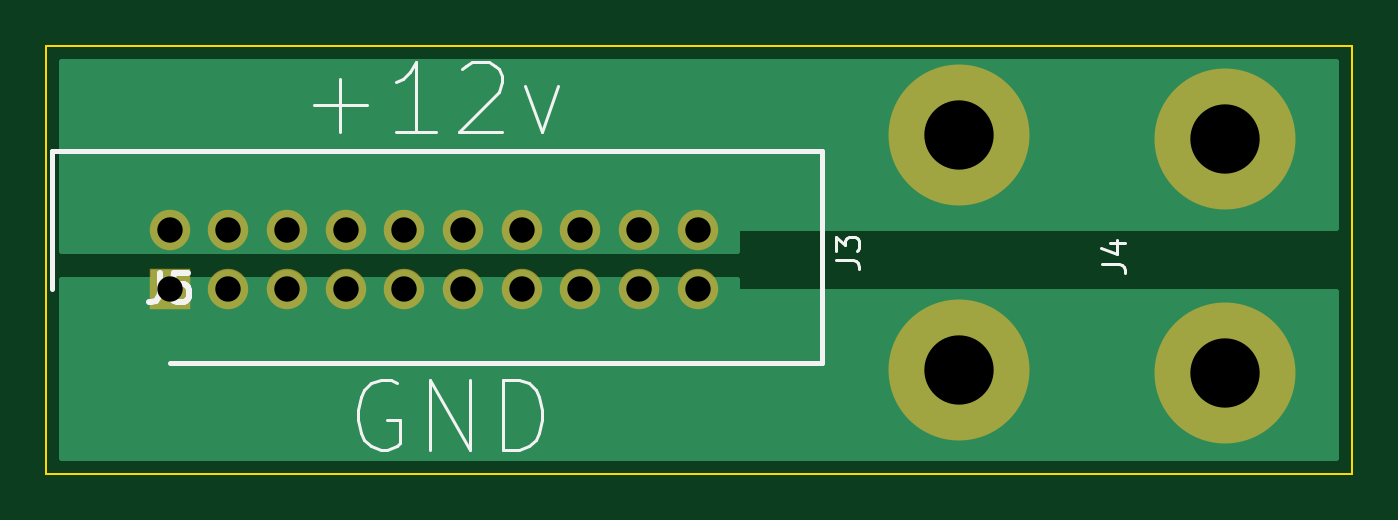
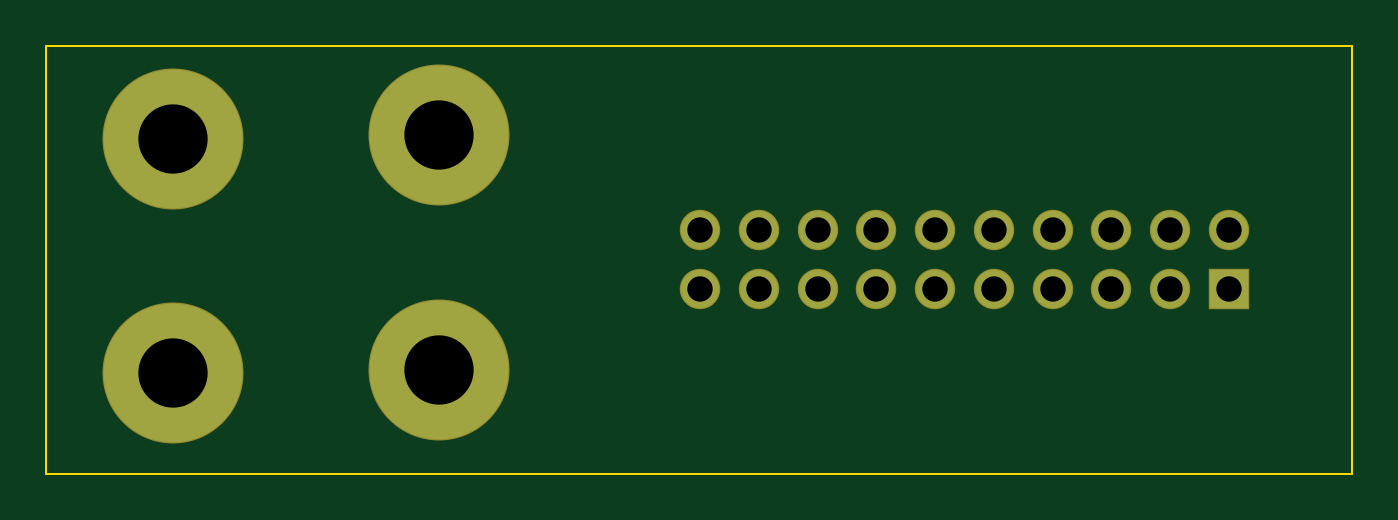
Circuit board: 11 layer files. Board 56.5 x 18.5 mm.
- bottom_copper: elegoo_mars_heater-B_Cu.gbr (2137 bytes)
- bottom_mask: elegoo_mars_heater-B_Mask.gbr (1206 bytes)
- paste: elegoo_mars_heater-B_Paste.gbr (469 bytes)
- bottom_silk: elegoo_mars_heater-B_SilkS.gbr (470 bytes)
- outline: elegoo_mars_heater-Edge_Cuts.gbr (699 bytes)
- top_copper: elegoo_mars_heater-F_Cu.gbr (3776 bytes)
- top_mask: elegoo_mars_heater-F_Mask.gbr (1206 bytes)
- paste: elegoo_mars_heater-F_Paste.gbr (469 bytes)
- top_silk: elegoo_mars_heater-F_SilkS.gbr (3597 bytes)
- drill: elegoo_mars_heater-NPTH.drl (273 bytes)
- drill: elegoo_mars_heater-PTH.drl (701 bytes)

=== bottom_copper: elegoo_mars_heater-B_Cu.gbr ===
%TF.GenerationSoftware,KiCad,Pcbnew,(5.1.6)-1*%
%TF.CreationDate,2021-12-15T21:30:18+00:00*%
%TF.ProjectId,elegoo_mars_heater,656c6567-6f6f-45f6-9d61-72735f686561,rev?*%
%TF.SameCoordinates,Original*%
%TF.FileFunction,Copper,L2,Bot*%
%TF.FilePolarity,Positive*%
%FSLAX46Y46*%
G04 Gerber Fmt 4.6, Leading zero omitted, Abs format (unit mm)*
G04 Created by KiCad (PCBNEW (5.1.6)-1) date 2021-12-15 21:30:18*
%MOMM*%
%LPD*%
G01*
G04 APERTURE LIST*
%TA.AperFunction,ComponentPad*%
%ADD10C,6.000000*%
%TD*%
%TA.AperFunction,ComponentPad*%
%ADD11C,1.650000*%
%TD*%
%TA.AperFunction,ComponentPad*%
%ADD12R,1.650000X1.650000*%
%TD*%
G04 APERTURE END LIST*
D10*
%TO.P,J4,2*%
%TO.N,Net-(J3-Pad2)*%
X189776000Y-69654000D03*
%TO.P,J4,1*%
%TO.N,Net-(J3-Pad1)*%
X189776000Y-79814000D03*
%TD*%
%TO.P,J3,2*%
%TO.N,Net-(J3-Pad2)*%
X178276000Y-69494000D03*
%TO.P,J3,1*%
%TO.N,Net-(J3-Pad1)*%
X178276000Y-79654000D03*
%TD*%
D11*
%TO.P,J5,20*%
%TO.N,Net-(J3-Pad2)*%
X166976000Y-73614000D03*
%TO.P,J5,19*%
%TO.N,Net-(J3-Pad1)*%
X166976000Y-76154000D03*
%TO.P,J5,18*%
%TO.N,Net-(J3-Pad2)*%
X164436000Y-73614000D03*
%TO.P,J5,17*%
%TO.N,Net-(J3-Pad1)*%
X164436000Y-76154000D03*
%TO.P,J5,16*%
%TO.N,Net-(J3-Pad2)*%
X161896000Y-73614000D03*
%TO.P,J5,15*%
%TO.N,Net-(J3-Pad1)*%
X161896000Y-76154000D03*
%TO.P,J5,14*%
%TO.N,Net-(J3-Pad2)*%
X159356000Y-73614000D03*
%TO.P,J5,13*%
%TO.N,Net-(J3-Pad1)*%
X159356000Y-76154000D03*
%TO.P,J5,12*%
%TO.N,Net-(J3-Pad2)*%
X156816000Y-73614000D03*
%TO.P,J5,11*%
%TO.N,Net-(J3-Pad1)*%
X156816000Y-76154000D03*
%TO.P,J5,10*%
%TO.N,Net-(J3-Pad2)*%
X154276000Y-73614000D03*
%TO.P,J5,9*%
%TO.N,Net-(J3-Pad1)*%
X154276000Y-76154000D03*
%TO.P,J5,8*%
%TO.N,Net-(J3-Pad2)*%
X151736000Y-73614000D03*
%TO.P,J5,7*%
%TO.N,Net-(J3-Pad1)*%
X151736000Y-76154000D03*
%TO.P,J5,6*%
%TO.N,Net-(J3-Pad2)*%
X149196000Y-73614000D03*
%TO.P,J5,5*%
%TO.N,Net-(J3-Pad1)*%
X149196000Y-76154000D03*
%TO.P,J5,4*%
%TO.N,Net-(J3-Pad2)*%
X146656000Y-73614000D03*
%TO.P,J5,3*%
%TO.N,Net-(J3-Pad1)*%
X146656000Y-76154000D03*
%TO.P,J5,2*%
%TO.N,Net-(J3-Pad2)*%
X144116000Y-73614000D03*
D12*
%TO.P,J5,1*%
%TO.N,Net-(J3-Pad1)*%
X144116000Y-76154000D03*
%TD*%
M02*

=== bottom_mask: elegoo_mars_heater-B_Mask.gbr ===
%TF.GenerationSoftware,KiCad,Pcbnew,(5.1.6)-1*%
%TF.CreationDate,2021-12-15T21:30:18+00:00*%
%TF.ProjectId,elegoo_mars_heater,656c6567-6f6f-45f6-9d61-72735f686561,rev?*%
%TF.SameCoordinates,Original*%
%TF.FileFunction,Soldermask,Bot*%
%TF.FilePolarity,Negative*%
%FSLAX46Y46*%
G04 Gerber Fmt 4.6, Leading zero omitted, Abs format (unit mm)*
G04 Created by KiCad (PCBNEW (5.1.6)-1) date 2021-12-15 21:30:18*
%MOMM*%
%LPD*%
G01*
G04 APERTURE LIST*
%ADD10C,6.100000*%
%ADD11C,1.750000*%
%ADD12R,1.750000X1.750000*%
G04 APERTURE END LIST*
D10*
%TO.C,J4*%
X189776000Y-69654000D03*
X189776000Y-79814000D03*
%TD*%
%TO.C,J3*%
X178276000Y-69494000D03*
X178276000Y-79654000D03*
%TD*%
D11*
%TO.C,J5*%
X166976000Y-73614000D03*
X166976000Y-76154000D03*
X164436000Y-73614000D03*
X164436000Y-76154000D03*
X161896000Y-73614000D03*
X161896000Y-76154000D03*
X159356000Y-73614000D03*
X159356000Y-76154000D03*
X156816000Y-73614000D03*
X156816000Y-76154000D03*
X154276000Y-73614000D03*
X154276000Y-76154000D03*
X151736000Y-73614000D03*
X151736000Y-76154000D03*
X149196000Y-73614000D03*
X149196000Y-76154000D03*
X146656000Y-73614000D03*
X146656000Y-76154000D03*
X144116000Y-73614000D03*
D12*
X144116000Y-76154000D03*
%TD*%
M02*

=== paste: elegoo_mars_heater-B_Paste.gbr ===
%TF.GenerationSoftware,KiCad,Pcbnew,(5.1.6)-1*%
%TF.CreationDate,2021-12-15T21:30:18+00:00*%
%TF.ProjectId,elegoo_mars_heater,656c6567-6f6f-45f6-9d61-72735f686561,rev?*%
%TF.SameCoordinates,Original*%
%TF.FileFunction,Paste,Bot*%
%TF.FilePolarity,Positive*%
%FSLAX46Y46*%
G04 Gerber Fmt 4.6, Leading zero omitted, Abs format (unit mm)*
G04 Created by KiCad (PCBNEW (5.1.6)-1) date 2021-12-15 21:30:18*
%MOMM*%
%LPD*%
G01*
G04 APERTURE LIST*
G04 APERTURE END LIST*
M02*

=== bottom_silk: elegoo_mars_heater-B_SilkS.gbr ===
%TF.GenerationSoftware,KiCad,Pcbnew,(5.1.6)-1*%
%TF.CreationDate,2021-12-15T21:30:18+00:00*%
%TF.ProjectId,elegoo_mars_heater,656c6567-6f6f-45f6-9d61-72735f686561,rev?*%
%TF.SameCoordinates,Original*%
%TF.FileFunction,Legend,Bot*%
%TF.FilePolarity,Positive*%
%FSLAX46Y46*%
G04 Gerber Fmt 4.6, Leading zero omitted, Abs format (unit mm)*
G04 Created by KiCad (PCBNEW (5.1.6)-1) date 2021-12-15 21:30:18*
%MOMM*%
%LPD*%
G01*
G04 APERTURE LIST*
G04 APERTURE END LIST*
M02*

=== outline: elegoo_mars_heater-Edge_Cuts.gbr ===
%TF.GenerationSoftware,KiCad,Pcbnew,(5.1.6)-1*%
%TF.CreationDate,2021-12-15T21:30:18+00:00*%
%TF.ProjectId,elegoo_mars_heater,656c6567-6f6f-45f6-9d61-72735f686561,rev?*%
%TF.SameCoordinates,Original*%
%TF.FileFunction,Profile,NP*%
%FSLAX46Y46*%
G04 Gerber Fmt 4.6, Leading zero omitted, Abs format (unit mm)*
G04 Created by KiCad (PCBNEW (5.1.6)-1) date 2021-12-15 21:30:18*
%MOMM*%
%LPD*%
G01*
G04 APERTURE LIST*
%TA.AperFunction,Profile*%
%ADD10C,0.100000*%
%TD*%
G04 APERTURE END LIST*
D10*
X138776000Y-65654000D02*
X195276000Y-65654000D01*
X195276000Y-65654000D02*
X195276000Y-84154000D01*
X195276000Y-84154000D02*
X138776000Y-84154000D01*
X138776000Y-84154000D02*
X138776000Y-65654000D01*
M02*

=== top_copper: elegoo_mars_heater-F_Cu.gbr ===
%TF.GenerationSoftware,KiCad,Pcbnew,(5.1.6)-1*%
%TF.CreationDate,2021-12-15T21:30:18+00:00*%
%TF.ProjectId,elegoo_mars_heater,656c6567-6f6f-45f6-9d61-72735f686561,rev?*%
%TF.SameCoordinates,Original*%
%TF.FileFunction,Copper,L1,Top*%
%TF.FilePolarity,Positive*%
%FSLAX46Y46*%
G04 Gerber Fmt 4.6, Leading zero omitted, Abs format (unit mm)*
G04 Created by KiCad (PCBNEW (5.1.6)-1) date 2021-12-15 21:30:18*
%MOMM*%
%LPD*%
G01*
G04 APERTURE LIST*
%TA.AperFunction,ComponentPad*%
%ADD10C,6.000000*%
%TD*%
%TA.AperFunction,ComponentPad*%
%ADD11C,1.650000*%
%TD*%
%TA.AperFunction,ComponentPad*%
%ADD12R,1.650000X1.650000*%
%TD*%
%TA.AperFunction,Conductor*%
%ADD13C,0.254000*%
%TD*%
G04 APERTURE END LIST*
D10*
%TO.P,J4,2*%
%TO.N,Net-(J3-Pad2)*%
X189776000Y-69654000D03*
%TO.P,J4,1*%
%TO.N,Net-(J3-Pad1)*%
X189776000Y-79814000D03*
%TD*%
%TO.P,J3,2*%
%TO.N,Net-(J3-Pad2)*%
X178276000Y-69494000D03*
%TO.P,J3,1*%
%TO.N,Net-(J3-Pad1)*%
X178276000Y-79654000D03*
%TD*%
D11*
%TO.P,J5,20*%
%TO.N,Net-(J3-Pad2)*%
X166976000Y-73614000D03*
%TO.P,J5,19*%
%TO.N,Net-(J3-Pad1)*%
X166976000Y-76154000D03*
%TO.P,J5,18*%
%TO.N,Net-(J3-Pad2)*%
X164436000Y-73614000D03*
%TO.P,J5,17*%
%TO.N,Net-(J3-Pad1)*%
X164436000Y-76154000D03*
%TO.P,J5,16*%
%TO.N,Net-(J3-Pad2)*%
X161896000Y-73614000D03*
%TO.P,J5,15*%
%TO.N,Net-(J3-Pad1)*%
X161896000Y-76154000D03*
%TO.P,J5,14*%
%TO.N,Net-(J3-Pad2)*%
X159356000Y-73614000D03*
%TO.P,J5,13*%
%TO.N,Net-(J3-Pad1)*%
X159356000Y-76154000D03*
%TO.P,J5,12*%
%TO.N,Net-(J3-Pad2)*%
X156816000Y-73614000D03*
%TO.P,J5,11*%
%TO.N,Net-(J3-Pad1)*%
X156816000Y-76154000D03*
%TO.P,J5,10*%
%TO.N,Net-(J3-Pad2)*%
X154276000Y-73614000D03*
%TO.P,J5,9*%
%TO.N,Net-(J3-Pad1)*%
X154276000Y-76154000D03*
%TO.P,J5,8*%
%TO.N,Net-(J3-Pad2)*%
X151736000Y-73614000D03*
%TO.P,J5,7*%
%TO.N,Net-(J3-Pad1)*%
X151736000Y-76154000D03*
%TO.P,J5,6*%
%TO.N,Net-(J3-Pad2)*%
X149196000Y-73614000D03*
%TO.P,J5,5*%
%TO.N,Net-(J3-Pad1)*%
X149196000Y-76154000D03*
%TO.P,J5,4*%
%TO.N,Net-(J3-Pad2)*%
X146656000Y-73614000D03*
%TO.P,J5,3*%
%TO.N,Net-(J3-Pad1)*%
X146656000Y-76154000D03*
%TO.P,J5,2*%
%TO.N,Net-(J3-Pad2)*%
X144116000Y-73614000D03*
D12*
%TO.P,J5,1*%
%TO.N,Net-(J3-Pad1)*%
X144116000Y-76154000D03*
%TD*%
D13*
%TO.N,Net-(J3-Pad2)*%
G36*
X194591000Y-73527000D02*
G01*
X168776000Y-73527000D01*
X168751224Y-73529440D01*
X168727399Y-73536667D01*
X168705443Y-73548403D01*
X168686197Y-73564197D01*
X168670403Y-73583443D01*
X168658667Y-73605399D01*
X168651440Y-73629224D01*
X168649000Y-73654000D01*
X168649000Y-74527000D01*
X139461000Y-74527000D01*
X139461000Y-66339000D01*
X194591000Y-66339000D01*
X194591000Y-73527000D01*
G37*
X194591000Y-73527000D02*
X168776000Y-73527000D01*
X168751224Y-73529440D01*
X168727399Y-73536667D01*
X168705443Y-73548403D01*
X168686197Y-73564197D01*
X168670403Y-73583443D01*
X168658667Y-73605399D01*
X168651440Y-73629224D01*
X168649000Y-73654000D01*
X168649000Y-74527000D01*
X139461000Y-74527000D01*
X139461000Y-66339000D01*
X194591000Y-66339000D01*
X194591000Y-73527000D01*
%TO.N,Net-(J3-Pad1)*%
G36*
X168649000Y-76154000D02*
G01*
X168651440Y-76178776D01*
X168658667Y-76202601D01*
X168670403Y-76224557D01*
X168686197Y-76243803D01*
X168705443Y-76259597D01*
X168727399Y-76271333D01*
X168751224Y-76278560D01*
X168776000Y-76281000D01*
X194591001Y-76281000D01*
X194591001Y-83469000D01*
X139461000Y-83469000D01*
X139461000Y-75781000D01*
X168649000Y-75781000D01*
X168649000Y-76154000D01*
G37*
X168649000Y-76154000D02*
X168651440Y-76178776D01*
X168658667Y-76202601D01*
X168670403Y-76224557D01*
X168686197Y-76243803D01*
X168705443Y-76259597D01*
X168727399Y-76271333D01*
X168751224Y-76278560D01*
X168776000Y-76281000D01*
X194591001Y-76281000D01*
X194591001Y-83469000D01*
X139461000Y-83469000D01*
X139461000Y-75781000D01*
X168649000Y-75781000D01*
X168649000Y-76154000D01*
%TD*%
M02*

=== top_mask: elegoo_mars_heater-F_Mask.gbr ===
%TF.GenerationSoftware,KiCad,Pcbnew,(5.1.6)-1*%
%TF.CreationDate,2021-12-15T21:30:18+00:00*%
%TF.ProjectId,elegoo_mars_heater,656c6567-6f6f-45f6-9d61-72735f686561,rev?*%
%TF.SameCoordinates,Original*%
%TF.FileFunction,Soldermask,Top*%
%TF.FilePolarity,Negative*%
%FSLAX46Y46*%
G04 Gerber Fmt 4.6, Leading zero omitted, Abs format (unit mm)*
G04 Created by KiCad (PCBNEW (5.1.6)-1) date 2021-12-15 21:30:18*
%MOMM*%
%LPD*%
G01*
G04 APERTURE LIST*
%ADD10C,6.100000*%
%ADD11C,1.750000*%
%ADD12R,1.750000X1.750000*%
G04 APERTURE END LIST*
D10*
%TO.C,J4*%
X189776000Y-69654000D03*
X189776000Y-79814000D03*
%TD*%
%TO.C,J3*%
X178276000Y-69494000D03*
X178276000Y-79654000D03*
%TD*%
D11*
%TO.C,J5*%
X166976000Y-73614000D03*
X166976000Y-76154000D03*
X164436000Y-73614000D03*
X164436000Y-76154000D03*
X161896000Y-73614000D03*
X161896000Y-76154000D03*
X159356000Y-73614000D03*
X159356000Y-76154000D03*
X156816000Y-73614000D03*
X156816000Y-76154000D03*
X154276000Y-73614000D03*
X154276000Y-76154000D03*
X151736000Y-73614000D03*
X151736000Y-76154000D03*
X149196000Y-73614000D03*
X149196000Y-76154000D03*
X146656000Y-73614000D03*
X146656000Y-76154000D03*
X144116000Y-73614000D03*
D12*
X144116000Y-76154000D03*
%TD*%
M02*

=== paste: elegoo_mars_heater-F_Paste.gbr ===
%TF.GenerationSoftware,KiCad,Pcbnew,(5.1.6)-1*%
%TF.CreationDate,2021-12-15T21:30:18+00:00*%
%TF.ProjectId,elegoo_mars_heater,656c6567-6f6f-45f6-9d61-72735f686561,rev?*%
%TF.SameCoordinates,Original*%
%TF.FileFunction,Paste,Top*%
%TF.FilePolarity,Positive*%
%FSLAX46Y46*%
G04 Gerber Fmt 4.6, Leading zero omitted, Abs format (unit mm)*
G04 Created by KiCad (PCBNEW (5.1.6)-1) date 2021-12-15 21:30:18*
%MOMM*%
%LPD*%
G01*
G04 APERTURE LIST*
G04 APERTURE END LIST*
M02*

=== top_silk: elegoo_mars_heater-F_SilkS.gbr ===
%TF.GenerationSoftware,KiCad,Pcbnew,(5.1.6)-1*%
%TF.CreationDate,2021-12-15T21:30:18+00:00*%
%TF.ProjectId,elegoo_mars_heater,656c6567-6f6f-45f6-9d61-72735f686561,rev?*%
%TF.SameCoordinates,Original*%
%TF.FileFunction,Legend,Top*%
%TF.FilePolarity,Positive*%
%FSLAX46Y46*%
G04 Gerber Fmt 4.6, Leading zero omitted, Abs format (unit mm)*
G04 Created by KiCad (PCBNEW (5.1.6)-1) date 2021-12-15 21:30:18*
%MOMM*%
%LPD*%
G01*
G04 APERTURE LIST*
%ADD10C,0.150000*%
%ADD11C,0.200000*%
%ADD12C,0.254000*%
G04 APERTURE END LIST*
D10*
X153964285Y-80250000D02*
X153678571Y-80107142D01*
X153250000Y-80107142D01*
X152821428Y-80250000D01*
X152535714Y-80535714D01*
X152392857Y-80821428D01*
X152250000Y-81392857D01*
X152250000Y-81821428D01*
X152392857Y-82392857D01*
X152535714Y-82678571D01*
X152821428Y-82964285D01*
X153250000Y-83107142D01*
X153535714Y-83107142D01*
X153964285Y-82964285D01*
X154107142Y-82821428D01*
X154107142Y-81821428D01*
X153535714Y-81821428D01*
X155392857Y-83107142D02*
X155392857Y-80107142D01*
X157107142Y-83107142D01*
X157107142Y-80107142D01*
X158535714Y-83107142D02*
X158535714Y-80107142D01*
X159250000Y-80107142D01*
X159678571Y-80250000D01*
X159964285Y-80535714D01*
X160107142Y-80821428D01*
X160250000Y-81392857D01*
X160250000Y-81821428D01*
X160107142Y-82392857D01*
X159964285Y-82678571D01*
X159678571Y-82964285D01*
X159250000Y-83107142D01*
X158535714Y-83107142D01*
X150357142Y-68214285D02*
X152642857Y-68214285D01*
X151500000Y-69357142D02*
X151500000Y-67071428D01*
X155642857Y-69357142D02*
X153928571Y-69357142D01*
X154785714Y-69357142D02*
X154785714Y-66357142D01*
X154500000Y-66785714D01*
X154214285Y-67071428D01*
X153928571Y-67214285D01*
X156785714Y-66642857D02*
X156928571Y-66500000D01*
X157214285Y-66357142D01*
X157928571Y-66357142D01*
X158214285Y-66500000D01*
X158357142Y-66642857D01*
X158500000Y-66928571D01*
X158500000Y-67214285D01*
X158357142Y-67642857D01*
X156642857Y-69357142D01*
X158500000Y-69357142D01*
X159500000Y-67357142D02*
X160214285Y-69357142D01*
X160928571Y-67357142D01*
D11*
%TO.C,J5*%
X144116000Y-79359000D02*
X172356000Y-79359000D01*
X172356000Y-79359000D02*
X172356000Y-70209000D01*
X172356000Y-70209000D02*
X139036000Y-70209000D01*
X139036000Y-70209000D02*
X139036000Y-76154000D01*
%TO.C,J4*%
D10*
X184463380Y-75067333D02*
X185177666Y-75067333D01*
X185320523Y-75114952D01*
X185415761Y-75210190D01*
X185463380Y-75353047D01*
X185463380Y-75448285D01*
X184796714Y-74162571D02*
X185463380Y-74162571D01*
X184415761Y-74400666D02*
X185130047Y-74638761D01*
X185130047Y-74019714D01*
%TO.C,J3*%
X172963380Y-74907333D02*
X173677666Y-74907333D01*
X173820523Y-74954952D01*
X173915761Y-75050190D01*
X173963380Y-75193047D01*
X173963380Y-75288285D01*
X172963380Y-74526380D02*
X172963380Y-73907333D01*
X173344333Y-74240666D01*
X173344333Y-74097809D01*
X173391952Y-74002571D01*
X173439571Y-73954952D01*
X173534809Y-73907333D01*
X173772904Y-73907333D01*
X173868142Y-73954952D01*
X173915761Y-74002571D01*
X173963380Y-74097809D01*
X173963380Y-74383523D01*
X173915761Y-74478761D01*
X173868142Y-74526380D01*
%TO.C,J5*%
D12*
X143692666Y-75458523D02*
X143692666Y-76365666D01*
X143632190Y-76547095D01*
X143511238Y-76668047D01*
X143329809Y-76728523D01*
X143208857Y-76728523D01*
X144902190Y-75458523D02*
X144297428Y-75458523D01*
X144236952Y-76063285D01*
X144297428Y-76002809D01*
X144418380Y-75942333D01*
X144720761Y-75942333D01*
X144841714Y-76002809D01*
X144902190Y-76063285D01*
X144962666Y-76184238D01*
X144962666Y-76486619D01*
X144902190Y-76607571D01*
X144841714Y-76668047D01*
X144720761Y-76728523D01*
X144418380Y-76728523D01*
X144297428Y-76668047D01*
X144236952Y-76607571D01*
%TD*%
M02*

=== drill: elegoo_mars_heater-NPTH.drl ===
M48
; DRILL file {KiCad (5.1.6)-1} date 12/15/21 21:30:21
; FORMAT={-:-/ absolute / metric / decimal}
; #@! TF.CreationDate,2021-12-15T21:30:21+00:00
; #@! TF.GenerationSoftware,Kicad,Pcbnew,(5.1.6)-1
; #@! TF.FileFunction,NonPlated,1,2,NPTH
FMAT,2
METRIC
%
G90
G05
T0
M30

=== drill: elegoo_mars_heater-PTH.drl ===
M48
; DRILL file {KiCad (5.1.6)-1} date 12/15/21 21:30:21
; FORMAT={-:-/ absolute / metric / decimal}
; #@! TF.CreationDate,2021-12-15T21:30:21+00:00
; #@! TF.GenerationSoftware,Kicad,Pcbnew,(5.1.6)-1
; #@! TF.FileFunction,Plated,1,2,PTH
FMAT,2
METRIC
T1C1.100
T2C3.000
%
G90
G05
T1
X144.116Y-73.614
X144.116Y-76.154
X146.656Y-73.614
X146.656Y-76.154
X149.196Y-73.614
X149.196Y-76.154
X151.736Y-73.614
X151.736Y-76.154
X154.276Y-73.614
X154.276Y-76.154
X156.816Y-73.614
X156.816Y-76.154
X159.356Y-73.614
X159.356Y-76.154
X161.896Y-73.614
X161.896Y-76.154
X164.436Y-73.614
X164.436Y-76.154
X166.976Y-73.614
X166.976Y-76.154
T2
X178.276Y-69.494
X178.276Y-79.654
X189.776Y-69.654
X189.776Y-79.814
T0
M30

